Image classification data set "Raster-Change-Detection" (Kunalpathak9826/Raster-Change-Detection on GitHub). Class labels (2): stage 4, no cyclone.

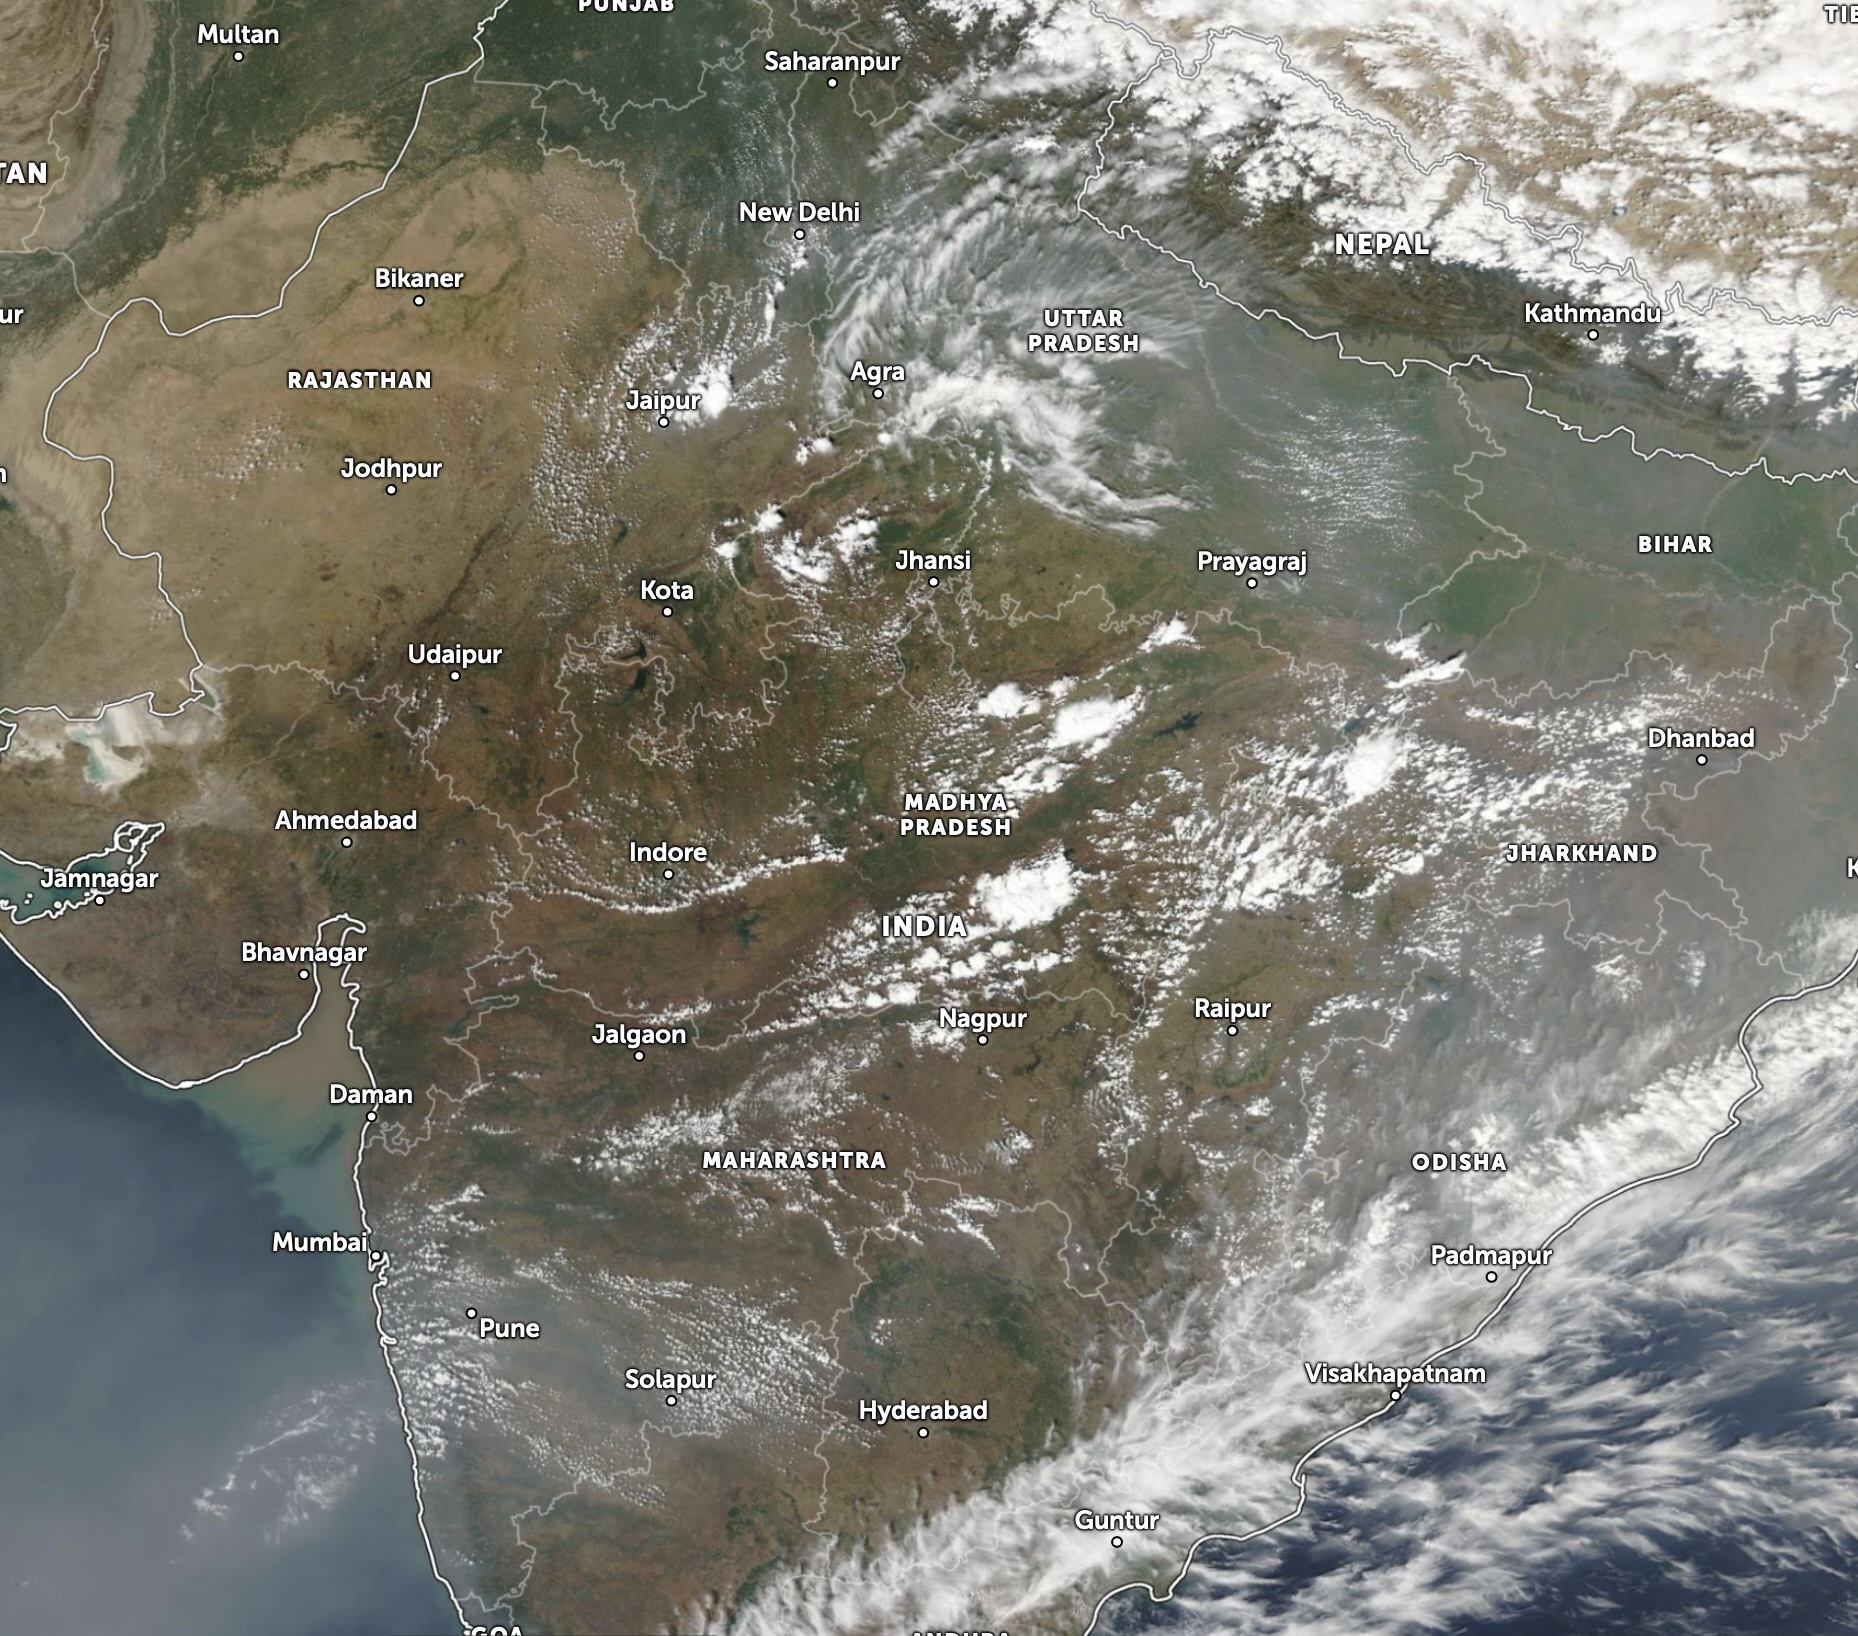
Label: no cyclone

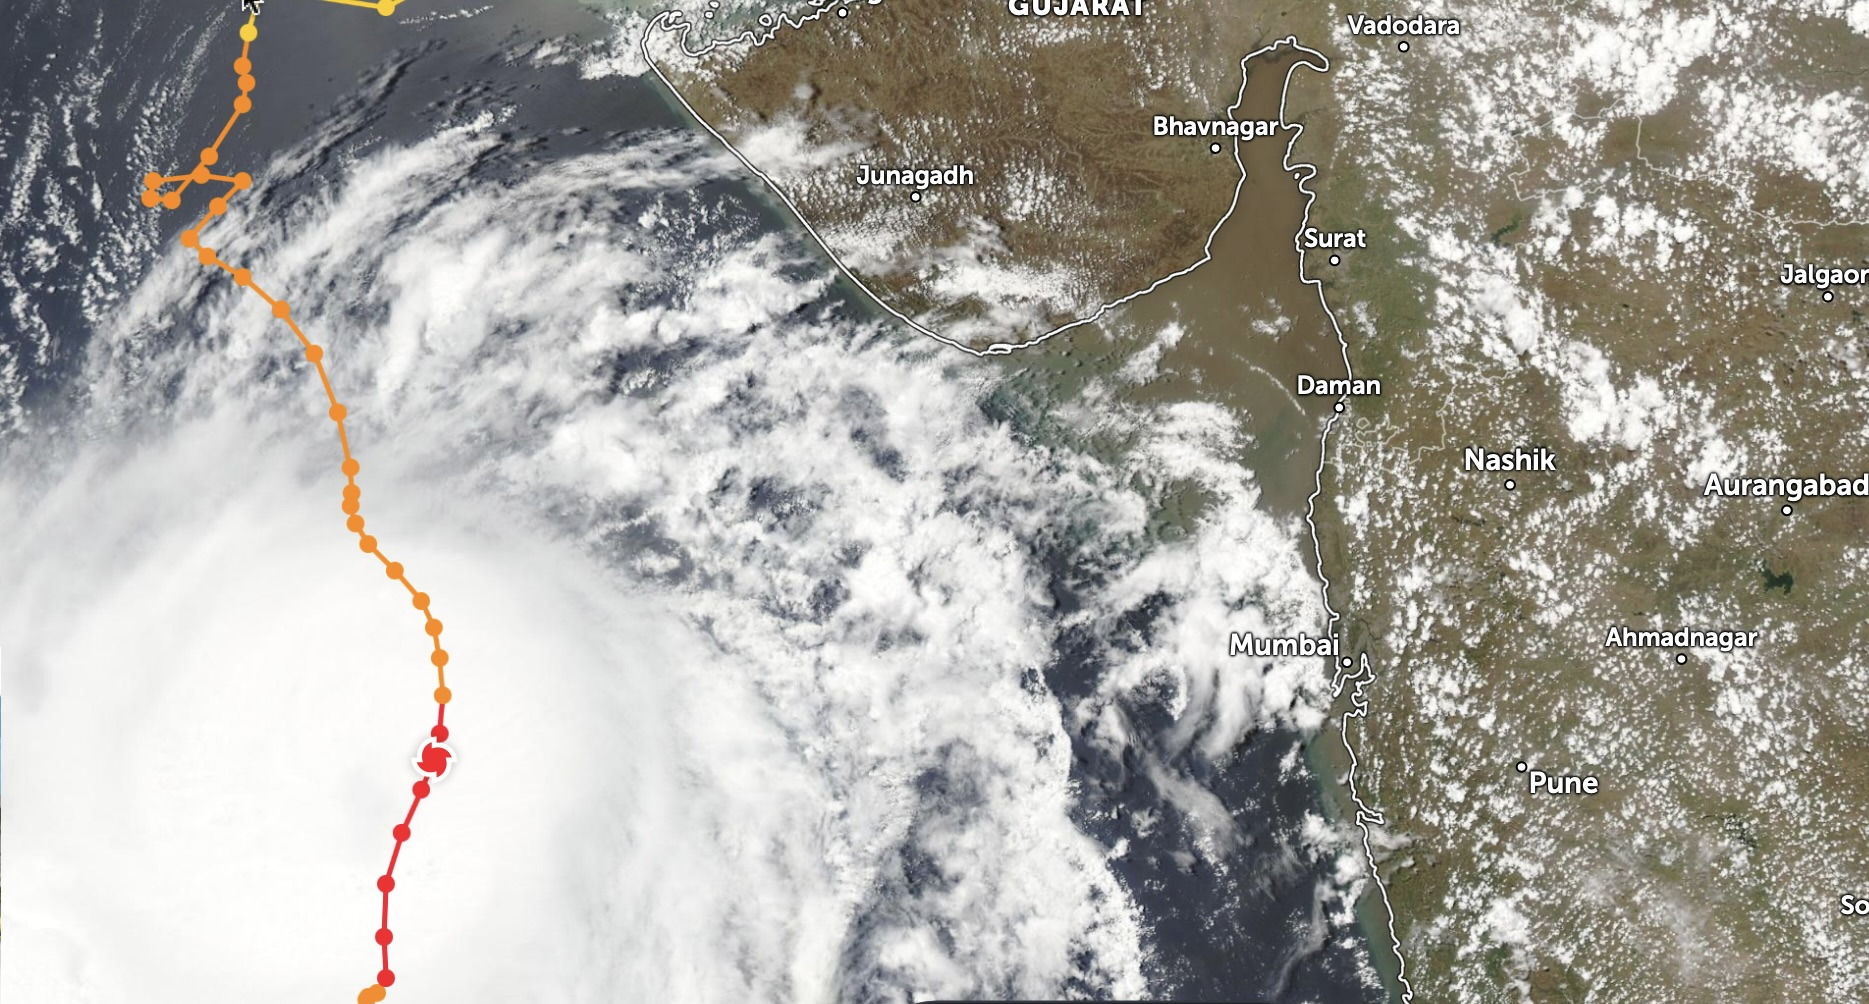
Label: stage 4

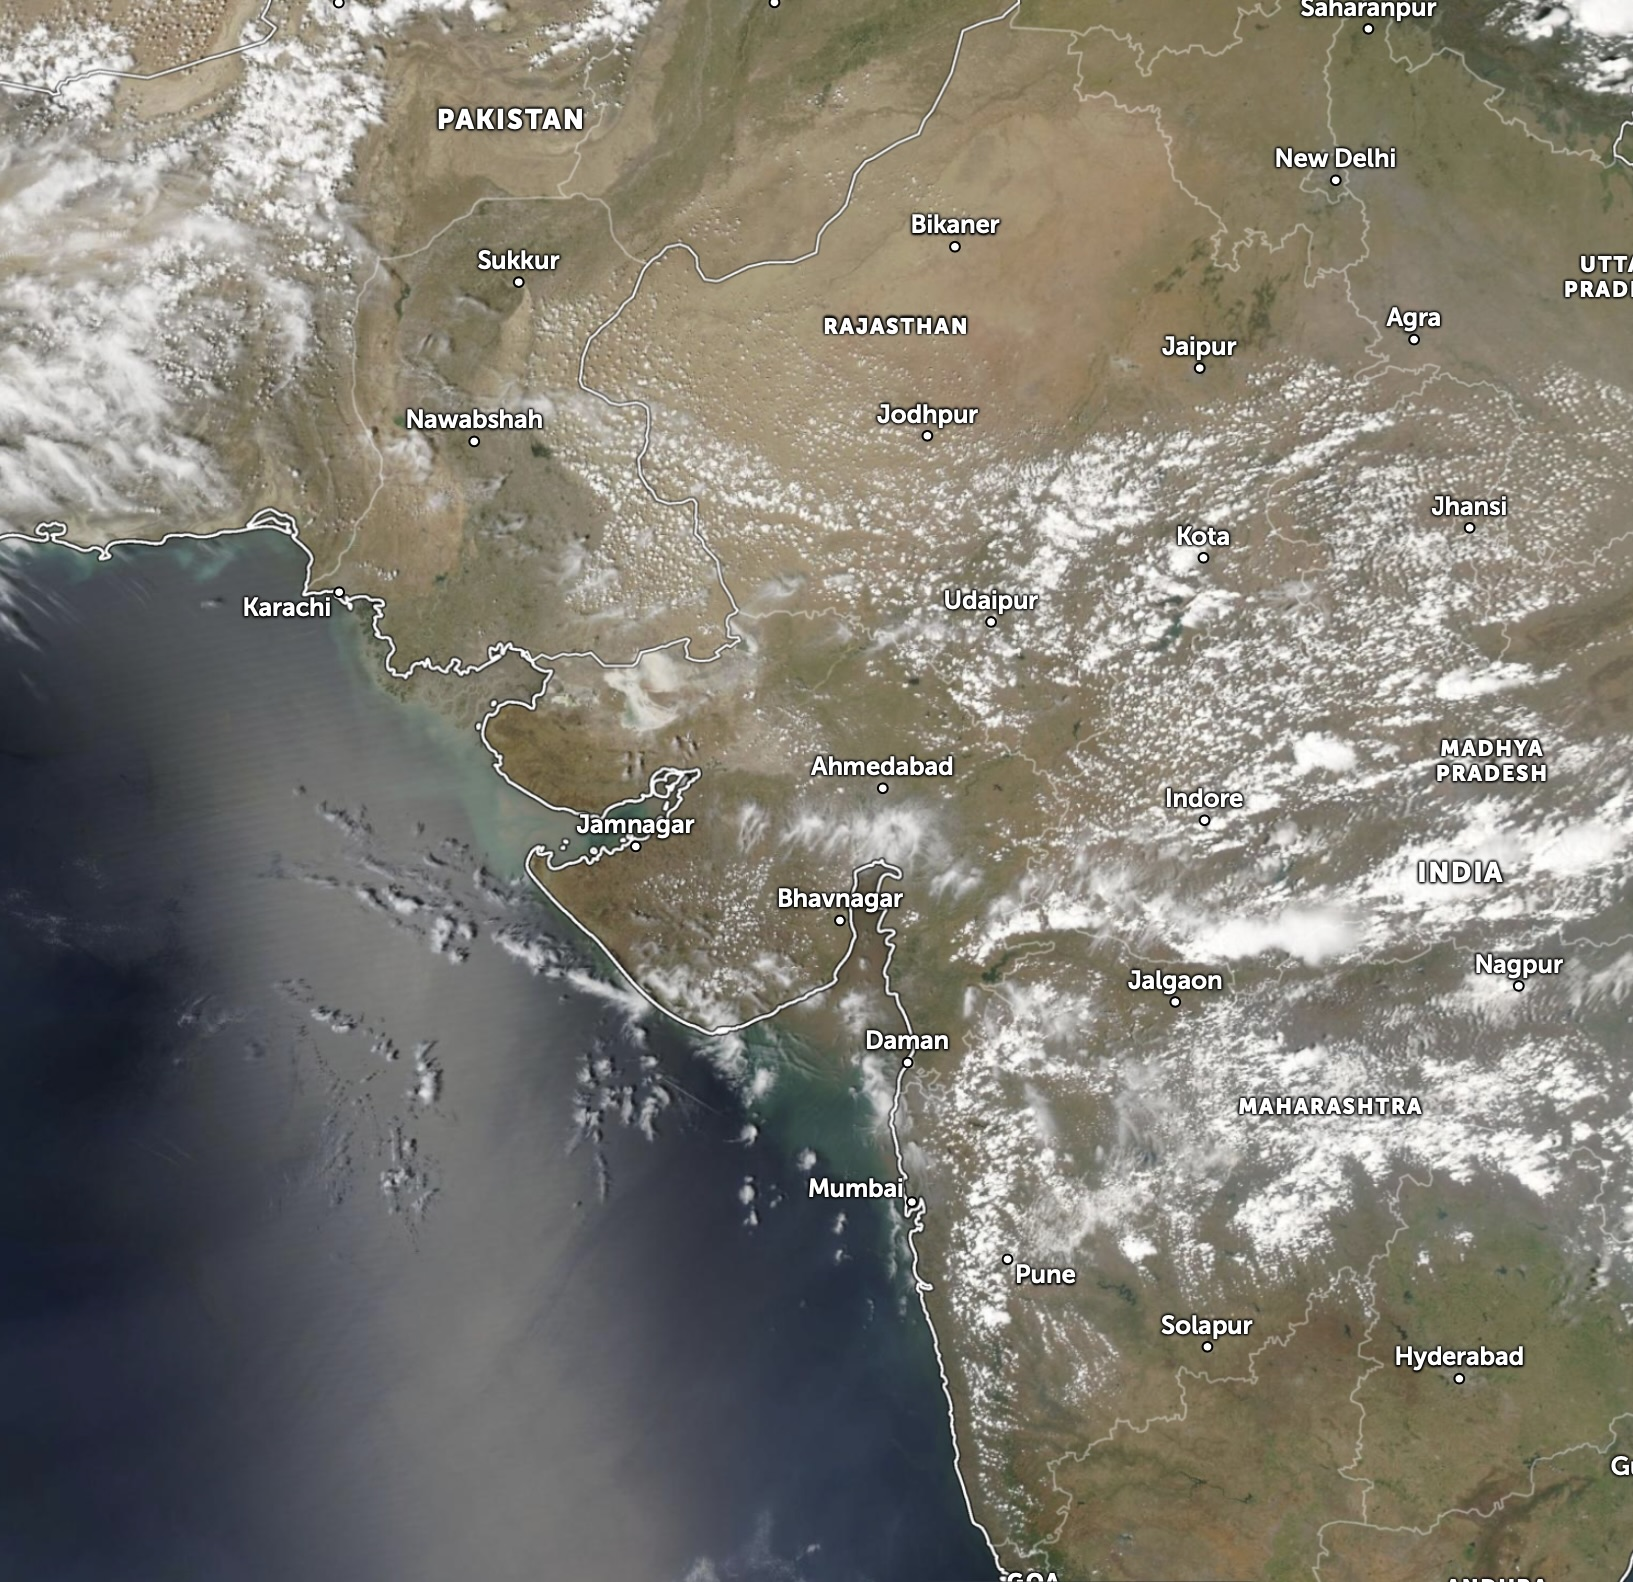
Label: no cyclone

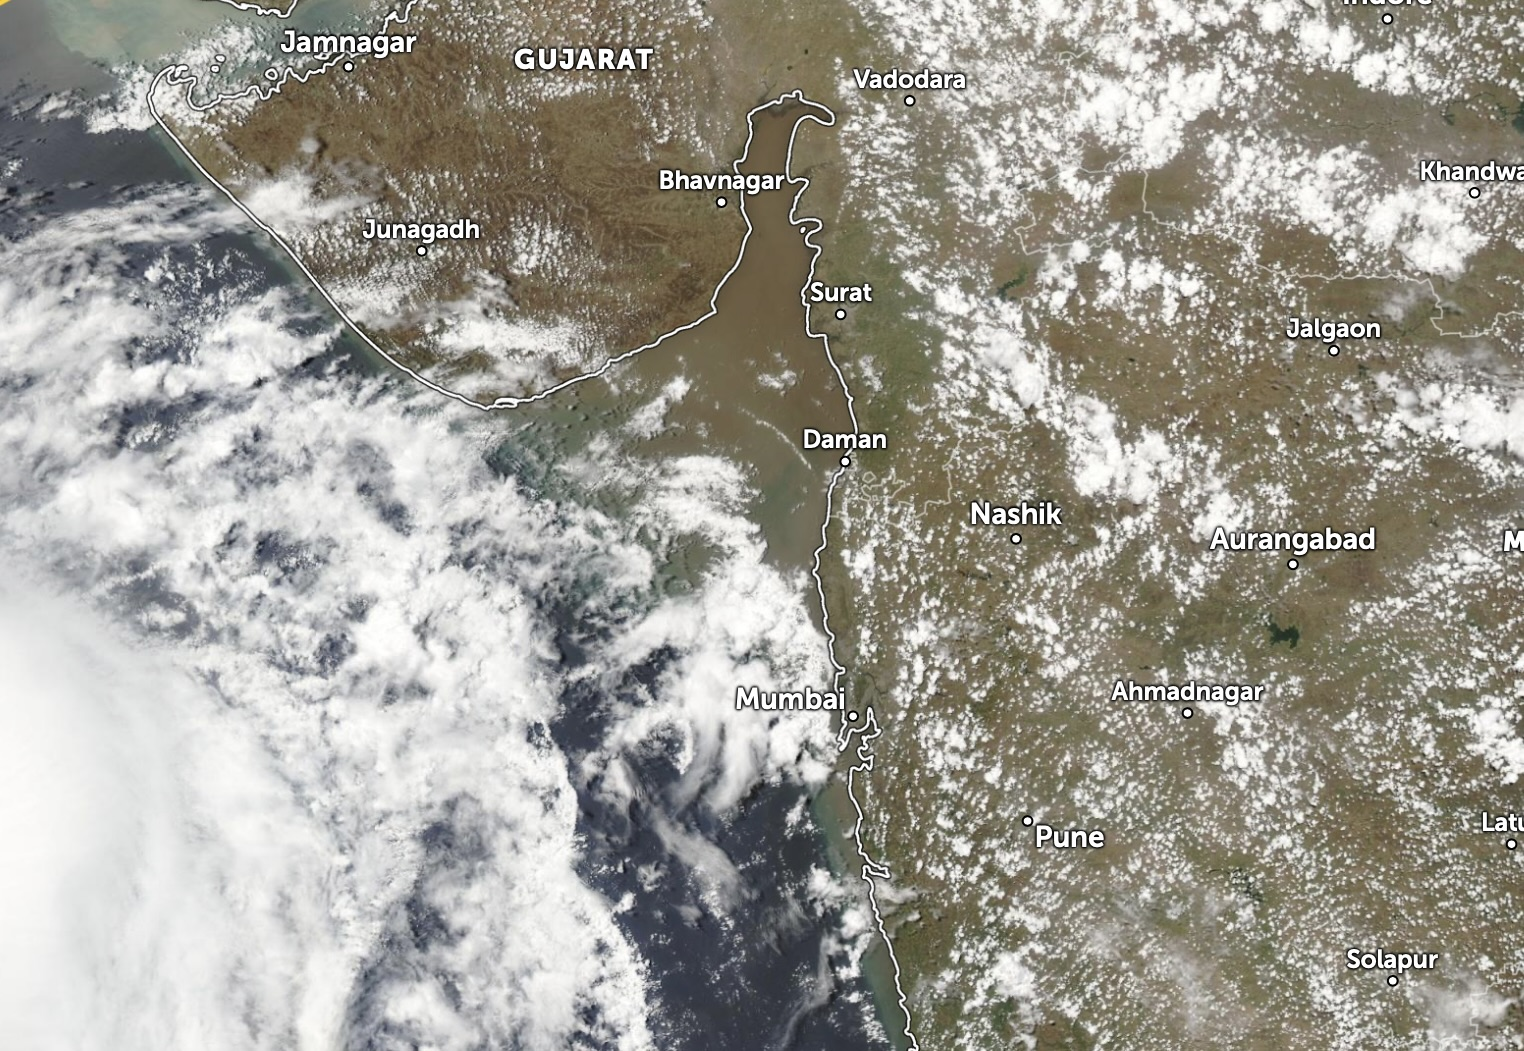
Label: stage 4

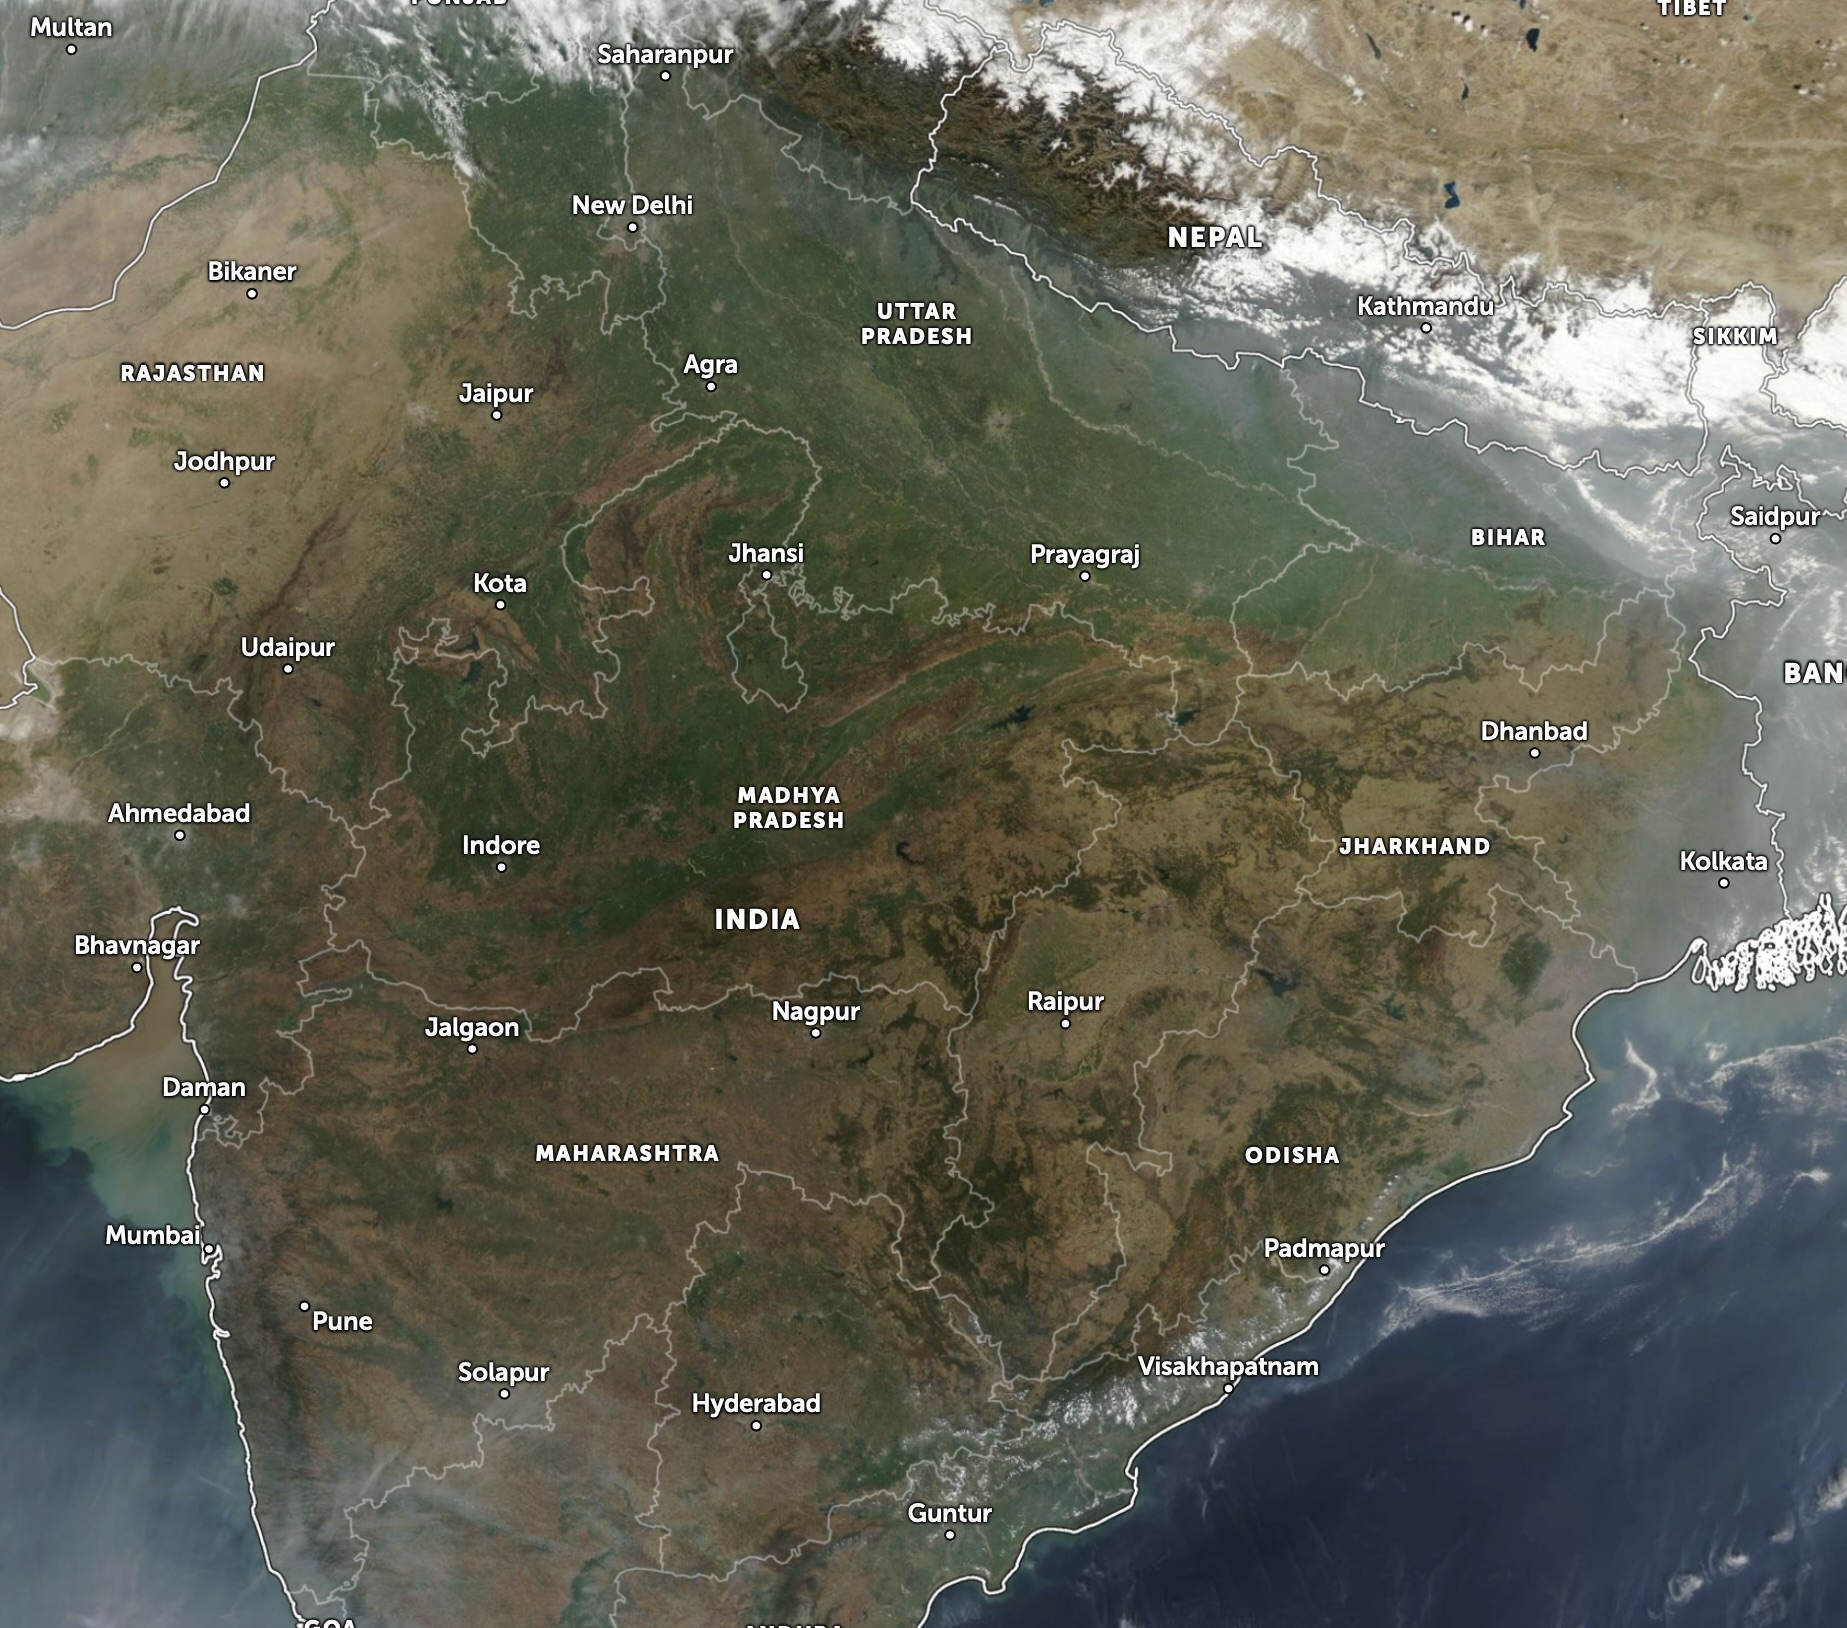
Label: no cyclone

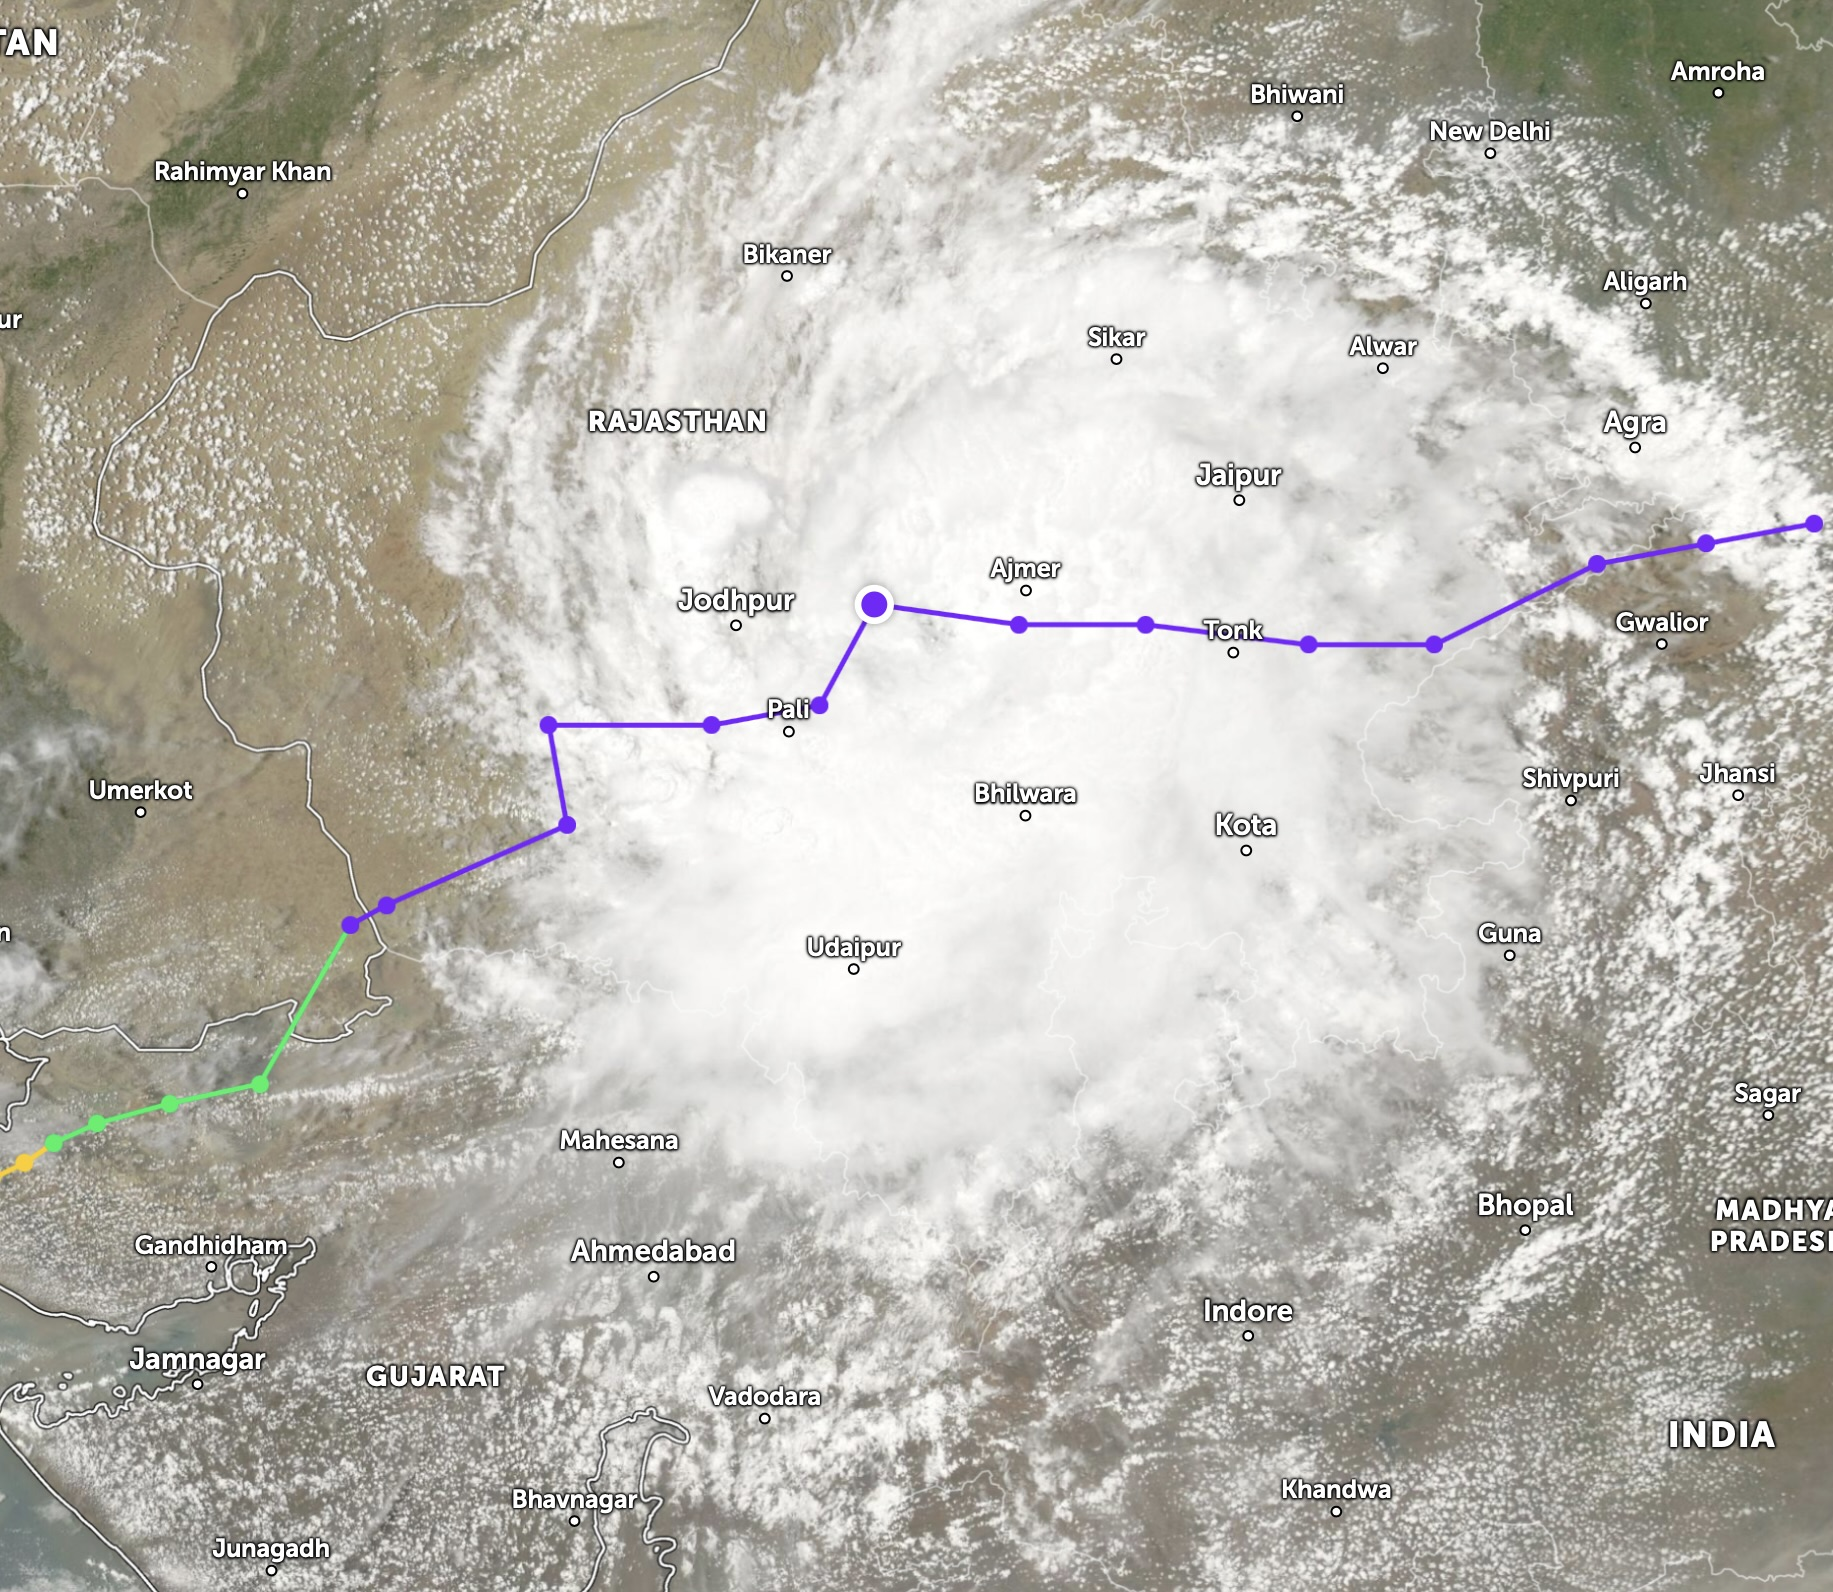
Label: stage 4
